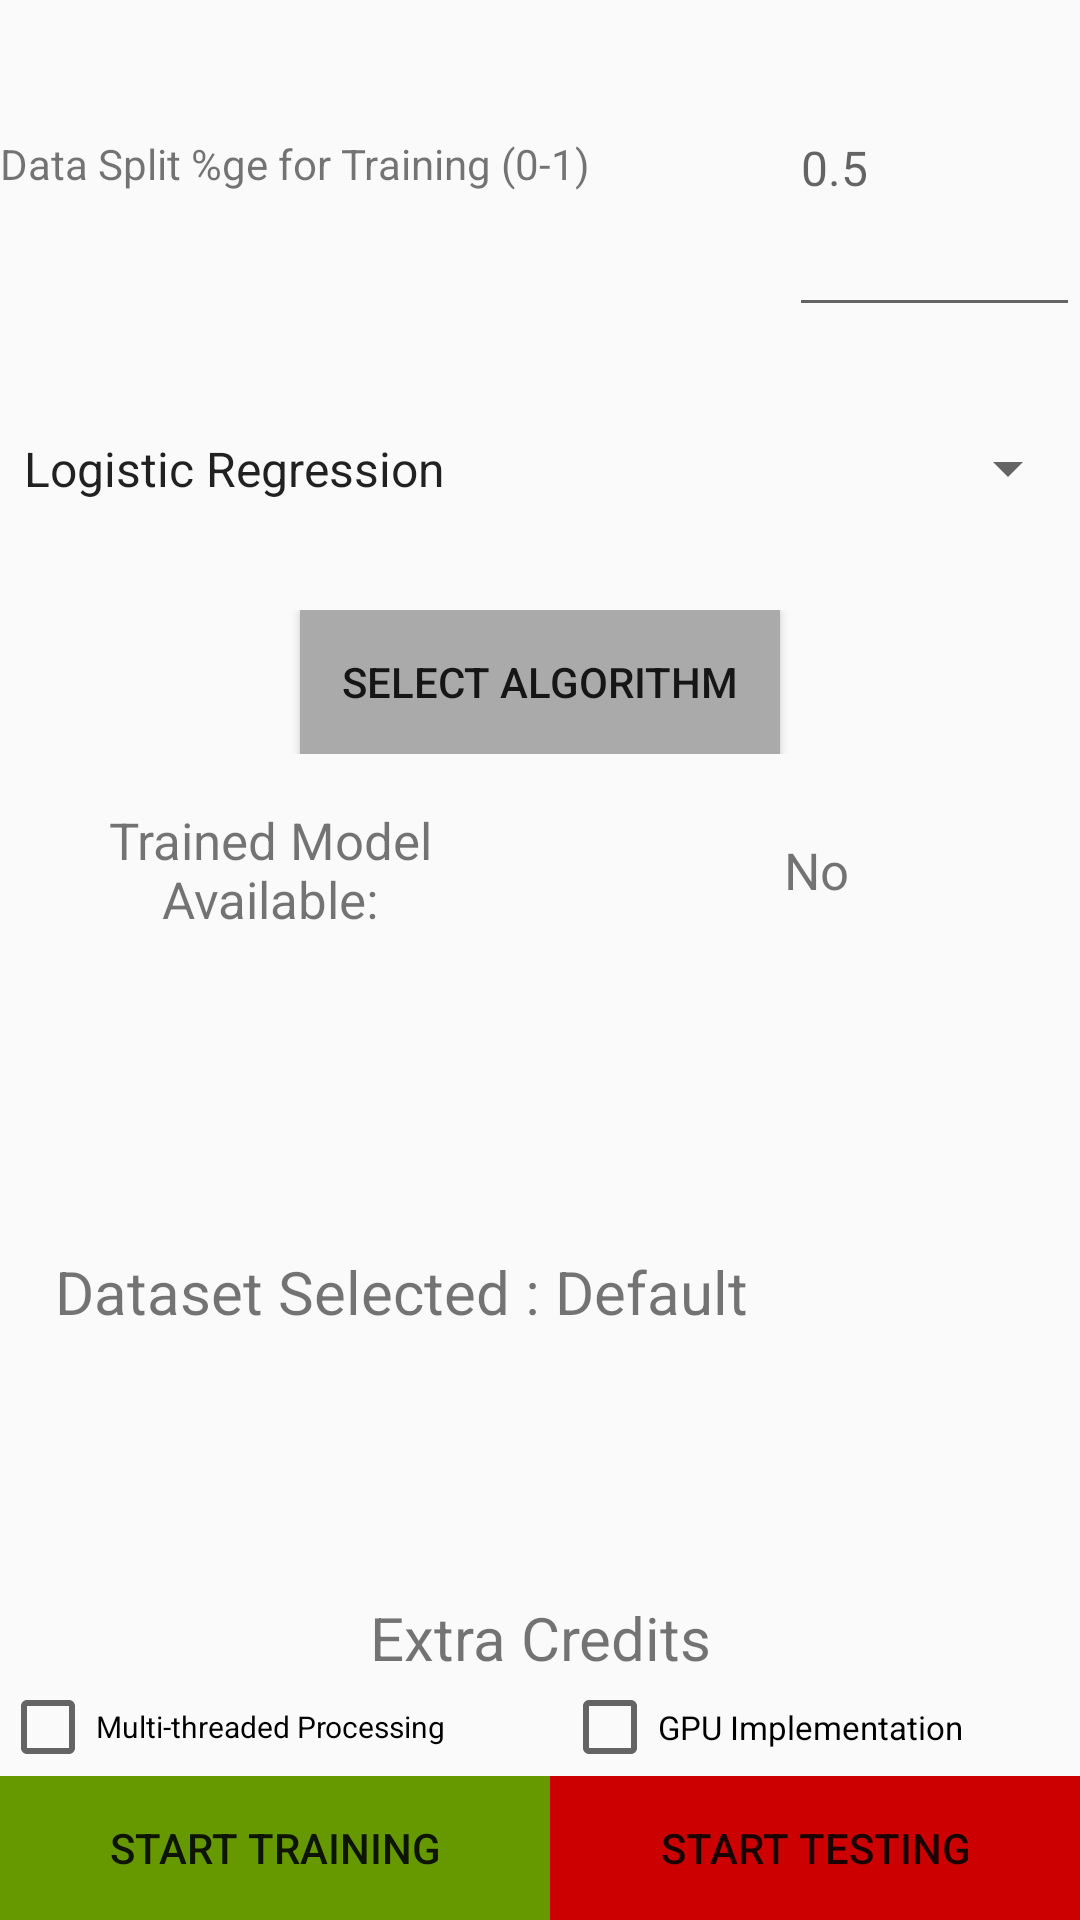

Android layout source for this screen:
<!-- AndroidManifest.xml: application theme AppTheme -->
<!-- res/layout/activity_main.xml -->
<?xml version="1.0" encoding="utf-8"?>
<RelativeLayout xmlns:android="http://schemas.android.com/apk/res/android"
    xmlns:app="http://schemas.android.com/apk/res-auto"
    xmlns:tools="http://schemas.android.com/tools"
    android:layout_width="match_parent"
    android:layout_height="match_parent"
    tools:context="com.example.siddprakash.mlbenchmarkgroup26.MainActivity">

    <LinearLayout
        android:layout_width="match_parent"
        android:layout_height="match_parent"
        android:orientation="vertical"
        android:layout_alignParentTop="true"
        android:layout_alignParentLeft="true"
        android:layout_alignParentStart="true">

        <LinearLayout
            android:layout_width="match_parent"
            android:layout_height="wrap_content"
            android:layout_alignParentTop="true"
            android:layout_centerHorizontal="true"
            android:layout_weight=".02"
            android:orientation="horizontal">

            <TextView
                android:id="@+id/split_text"
                android:layout_width="wrap_content"
                android:layout_height="match_parent"
                android:layout_weight=".5"
                android:gravity="left|center"
                android:text="Data Split %ge for Training (0-1)"
                android:textSize="14sp"
                />
            <EditText
                android:id="@+id/PSplit"
                android:layout_width="wrap_content"
                android:layout_height="match_parent"
                android:layout_weight=".5"
                android:gravity="left|center"
                android:hint="0.5"
                android:inputType="numberDecimal"
                android:textSize="16sp"
                />
        </LinearLayout>

        <LinearLayout
            android:layout_width="match_parent"
            android:layout_height="wrap_content"
            android:layout_alignParentTop="true"
            android:layout_centerHorizontal="true"
            android:layout_weight=".02"
            android:orientation="horizontal">

            <Spinner
                android:id="@+id/ML_spinner"
                android:layout_width="fill_parent"
                android:layout_height="match_parent"
                android:entries="@array/ml_arrays"
                android:prompt="@string/ml_prompt"
                />
        </LinearLayout>

        <LinearLayout
            android:layout_width="match_parent"
            android:layout_height="wrap_content"
            android:layout_alignParentTop="true"
            android:layout_centerHorizontal="true"
            android:orientation="horizontal">
            <Button
                android:id="@+id/algoButton"
                android:layout_width="match_parent"
                android:layout_height="match_parent"
                android:layout_weight=".5"
                android:layout_marginLeft="100dp"
                android:layout_marginRight="100dp"
                android:background="@android:color/darker_gray"
                android:text="Select Algorithm" />/>
        </LinearLayout>

        <LinearLayout
            android:layout_width="match_parent"
            android:layout_height="wrap_content"
            android:layout_alignParentTop="true"
            android:layout_centerHorizontal="true"
            android:layout_weight=".01"
            android:gravity="center"
            android:orientation="horizontal">

            <TextView
                android:id="@+id/modelSelect"
                android:layout_width="match_parent"
                android:layout_height="wrap_content"
                android:layout_weight=".5"
                android:gravity="center"
                android:text="Trained Model Available:"
                android:textSize="17sp"/>

            <TextView
                android:id="@+id/modelName"
                android:layout_width="match_parent"
                android:layout_height="wrap_content"
                android:layout_weight=".5"
                android:gravity="center"
                android:text=" No"
                android:textSize="17sp"/>

        </LinearLayout>

        <LinearLayout
            android:layout_width="match_parent"
            android:layout_height="wrap_content"
            android:layout_alignParentTop="true"
            android:layout_centerHorizontal="true"
            android:gravity="center"
            android:layout_weight=".05"
            android:orientation="horizontal">

            <TextView
                android:id="@+id/datasetSelect"
                android:layout_width="match_parent"
                android:layout_height="wrap_content"
                android:layout_weight=".5"
                android:gravity="right|center"
                android:text="Dataset Selected :"
                android:textSize="20sp"/>

            <TextView
                android:id="@+id/datasetName"
                android:layout_width="match_parent"
                android:layout_height="wrap_content"
                android:layout_weight=".5"
                android:gravity="left|center"
                android:text=" Default"
                android:textSize="20sp"/>

        </LinearLayout>

        <LinearLayout
            android:layout_width="match_parent"
            android:layout_height="wrap_content"
            android:layout_alignParentTop="true"
            android:layout_centerHorizontal="true"
            android:orientation="vertical">

            <TextView
                android:layout_width="match_parent"
                android:layout_height="wrap_content"
                android:layout_weight=".5"
                android:gravity="center"
                android:text="Extra Credits"
                android:textSize="20sp"/>


            <RadioGroup
                android:id="@+id/Extra"
                android:layout_width="match_parent"
                android:layout_height="wrap_content"
                android:orientation="horizontal">
                <CheckBox
                    android:id="@+id/Multithread"
                    android:layout_width="wrap_content"
                    android:layout_height="match_parent"
                    android:layout_weight=".5"
                    android:checked="false"
                    android:text="Multi-threaded Processing"
                    android:textSize="10sp" />

                <CheckBox
                    android:id="@+id/GPU"
                    android:layout_width="wrap_content"
                    android:layout_height="match_parent"
                    android:layout_weight=".5"
                    android:checked="false"
                    android:text="GPU Implementation"
                    android:textSize="11sp" />
            </RadioGroup>

        </LinearLayout>

        <LinearLayout
            android:layout_width="match_parent"
            android:layout_height="wrap_content"
            android:layout_alignParentTop="true"
            android:layout_centerHorizontal="true"

            android:orientation="horizontal">

            <Button
                android:id="@+id/startbutton"
                android:layout_width="wrap_content"
                android:layout_height="wrap_content"
                android:layout_weight="0.5"
                android:background="@android:color/holo_green_dark"
                android:text="@string/train" />

            <Button
                android:id="@+id/stopbutton"
                android:layout_width="wrap_content"
                android:layout_height="wrap_content"
                android:layout_weight="0.5"
                android:background="@android:color/holo_red_dark"
                android:text="@string/test" />

        </LinearLayout>

    </LinearLayout>

</RelativeLayout>
<!-- resources referenced by this layout -->
<resources>
  <string-array name="ml_arrays">
          <item>Logistic Regression</item>
          <item>Náive Bayes Classifier</item>
          <item>k-Nearest Neighbour</item>
          <item>Support Vector Machine</item>
      </string-array>
  <string name="ml_prompt">Choose an algorithm</string>
  <string name="test">Start Testing</string>
  <string name="train">Start Training</string>
  <style name="AppTheme" parent="Theme.AppCompat.Light.DarkActionBar">
          
          <item name="colorPrimary">@color/colorPrimary</item>
          <item name="colorPrimaryDark">@color/colorPrimaryDark</item>
          <item name="colorAccent">@color/colorAccent</item>
      </style>
  <!-- not gathered from this repository: default colours our renderer supplied (Android Studio template values) -->
  <color name="colorPrimary">#FF6200EE</color>
  <color name="colorPrimaryDark">#FF3700B3</color>
  <color name="colorAccent">#FF03DAC5</color>
</resources>
